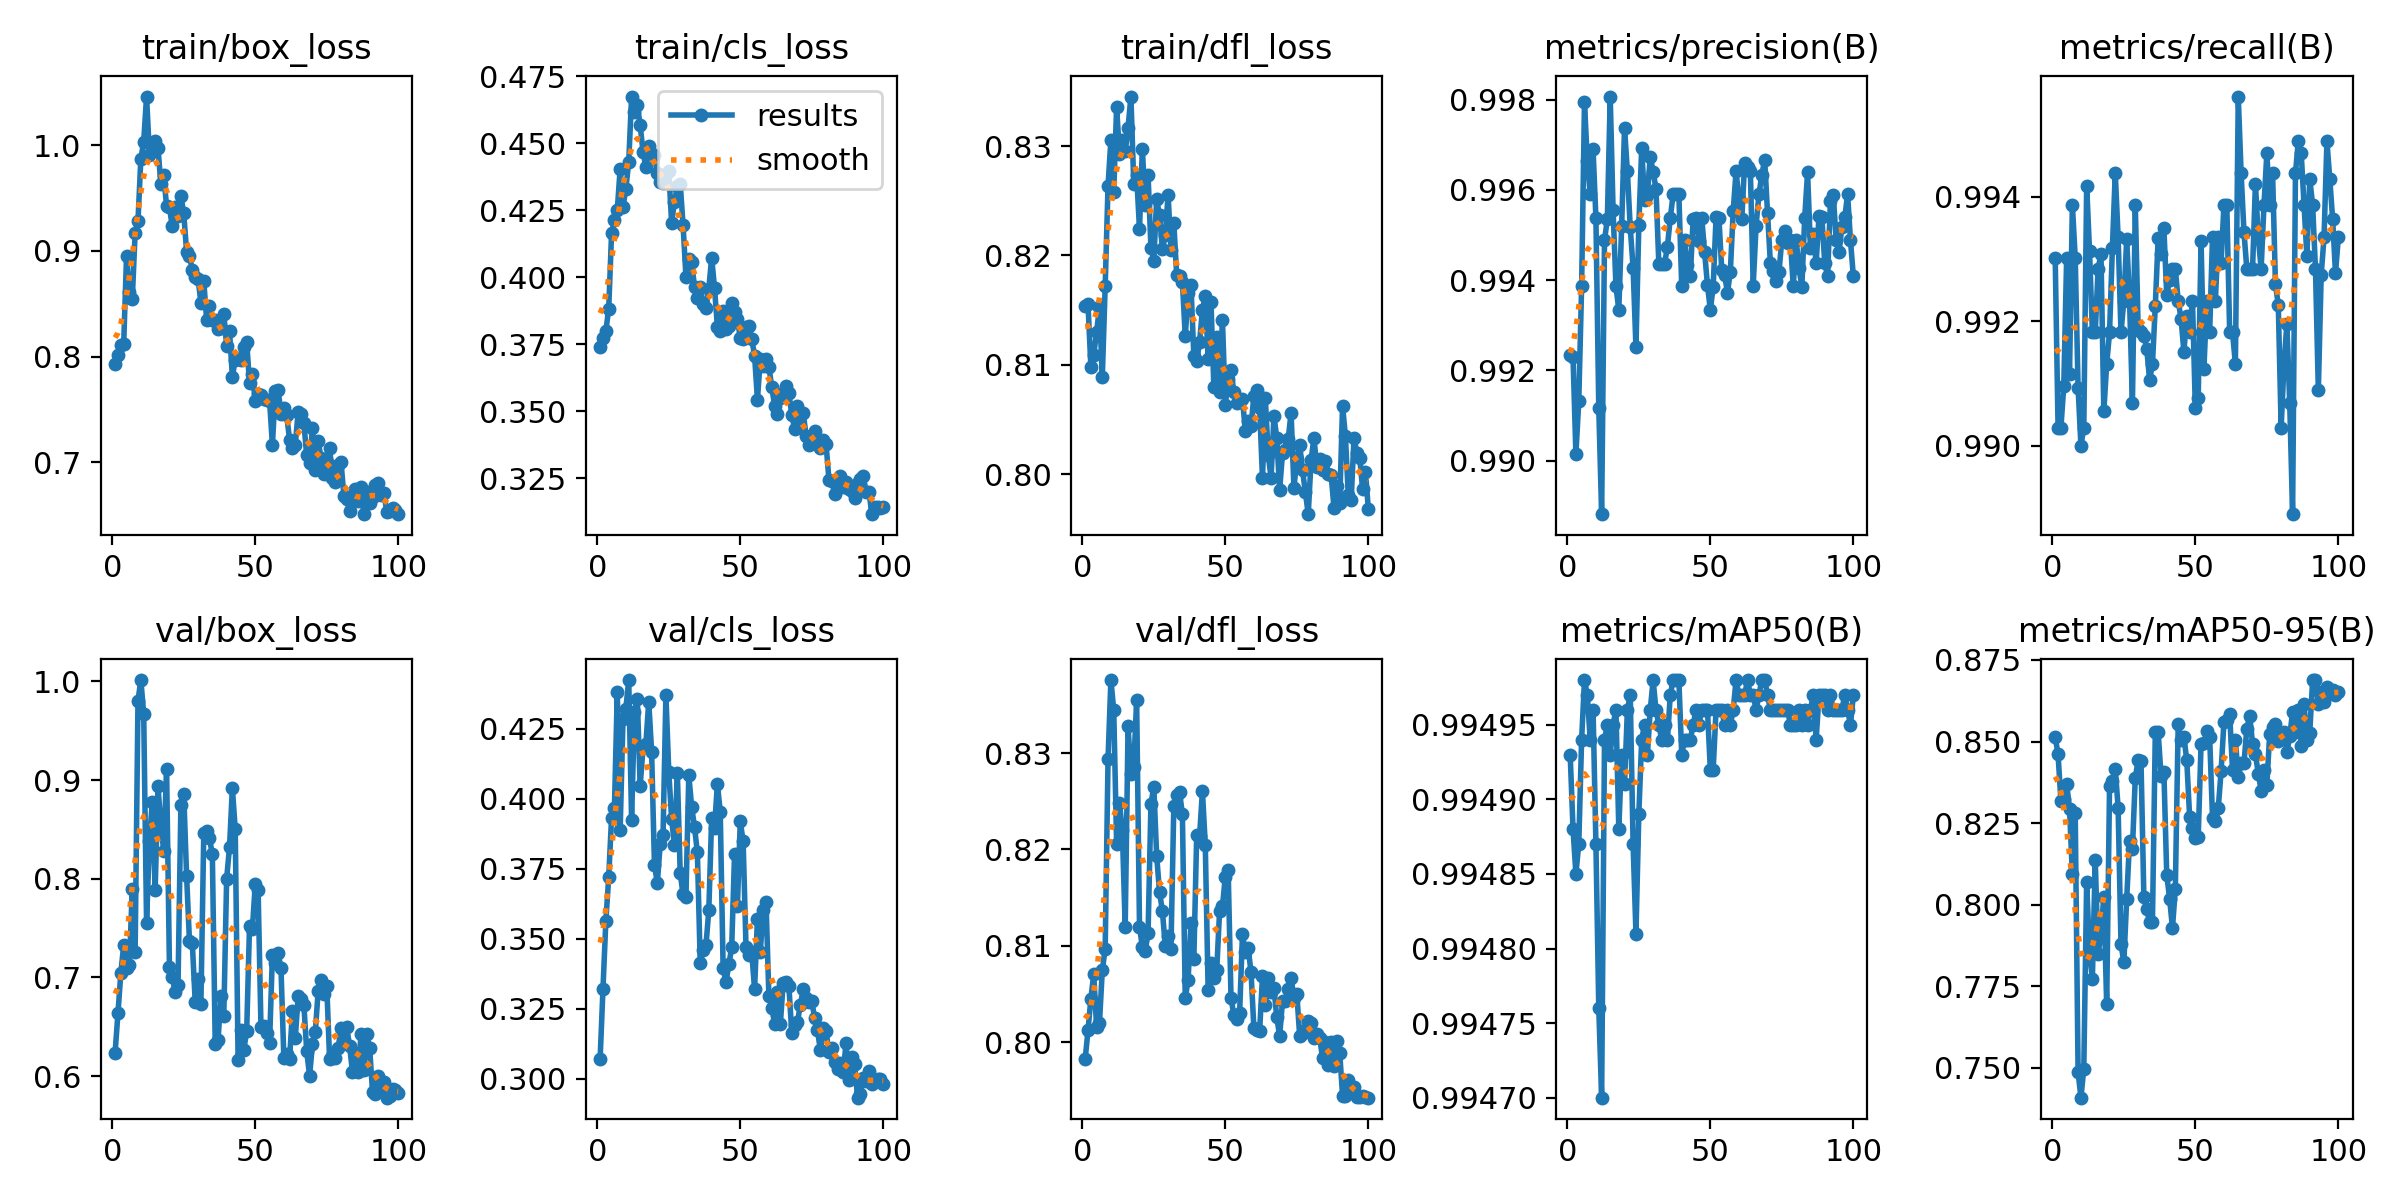

Values plotted in this chart, from the file beside it:
epoch, train/box_loss, train/cls_loss, train/dfl_loss, metrics/precision(B), metrics/recall(B), metrics/mAP50(B), metrics/mAP50-95(B), val/box_loss, val/cls_loss, val/dfl_loss, lr/pg0, lr/pg1, lr/pg2
1, 0.7932, 0.3742, 0.8154, 0.9923, 0.993, 0.9949, 0.8514, 0.6237, 0.3072, 0.7982, 0.0928, 0.0008, 0.0008
2, 0.8019, 0.3772, 0.8156, 0.9923, 0.9903, 0.9949, 0.846, 0.6637, 0.3322, 0.8012, 0.08468, 0.001683, 0.001683
3, 0.8107, 0.38, 0.8098, 0.9901, 0.9903, 0.9949, 0.8317, 0.7044, 0.3564, 0.8045, 0.07655, 0.002548, 0.002548
4, 0.8119, 0.3883, 0.8109, 0.9913, 0.991, 0.9949, 0.8325, 0.7325, 0.3719, 0.807, 0.0684, 0.003396, 0.003396
5, 0.8952, 0.4164, 0.813, 0.9939, 0.993, 0.9949, 0.837, 0.7092, 0.3933, 0.8016, 0.06023, 0.004226, 0.004226
6, 0.861, 0.4212, 0.8153, 0.9979, 0.9911, 0.995, 0.8295, 0.7127, 0.3966, 0.802, 0.05204, 0.005038, 0.005038
7, 0.8543, 0.4251, 0.8089, 0.9966, 0.9939, 0.995, 0.8095, 0.7893, 0.4379, 0.8075, 0.04383, 0.005832, 0.005832
8, 0.9171, 0.4405, 0.8172, 0.9959, 0.993, 0.9949, 0.8281, 0.7255, 0.3888, 0.8097, 0.03561, 0.006608, 0.006608
9, 0.9284, 0.4263, 0.8264, 0.9969, 0.9909, 0.995, 0.7487, 0.9805, 0.4285, 0.8294, 0.02737, 0.007366, 0.007366
10, 0.987, 0.4331, 0.8306, 0.9954, 0.99, 0.9949, 0.7409, 1.001, 0.4321, 0.8376, 0.01911, 0.008107, 0.008107
11, 1.003, 0.443, 0.8258, 0.9912, 0.9903, 0.9948, 0.7498, 0.9672, 0.4423, 0.8345, 0.01083, 0.00883, 0.00883
12, 1.046, 0.4674, 0.8336, 0.9888, 0.9942, 0.9947, 0.8069, 0.7555, 0.3925, 0.8206, 0.008911, 0.008911, 0.008911
13, 0.991, 0.4616, 0.8293, 0.9949, 0.9931, 0.9949, 0.7851, 0.8384, 0.4308, 0.8248, 0.008812, 0.008812, 0.008812
14, 0.9991, 0.4642, 0.8305, 0.9954, 0.9918, 0.995, 0.7773, 0.8777, 0.4356, 0.822, 0.008713, 0.008713, 0.008713
15, 1.004, 0.4568, 0.8295, 0.9981, 0.9918, 0.9949, 0.8137, 0.7891, 0.4047, 0.8119, 0.008614, 0.008614, 0.008614
16, 0.9975, 0.4468, 0.8317, 0.9956, 0.9928, 0.995, 0.7847, 0.8937, 0.418, 0.8328, 0.008515, 0.008515, 0.008515
17, 0.9631, 0.4413, 0.8345, 0.9939, 0.9931, 0.995, 0.7913, 0.8536, 0.4196, 0.8278, 0.008416, 0.008416, 0.008416
18, 0.9714, 0.4491, 0.8265, 0.9933, 0.9906, 0.9949, 0.8024, 0.8285, 0.4345, 0.8286, 0.008317, 0.008317, 0.008317
19, 0.9423, 0.4461, 0.8273, 0.9952, 0.9913, 0.9949, 0.7694, 0.9109, 0.4168, 0.8355, 0.008218, 0.008218, 0.008218
20, 0.9411, 0.4455, 0.8224, 0.9974, 0.9918, 0.9949, 0.8364, 0.7104, 0.3763, 0.812, 0.008119, 0.008119, 0.008119
21, 0.9231, 0.4388, 0.8297, 0.9964, 0.9932, 0.995, 0.8378, 0.7006, 0.3699, 0.8099, 0.00802, 0.00802, 0.00802
22, 0.9413, 0.4356, 0.8246, 0.9952, 0.9944, 0.995, 0.8416, 0.6849, 0.3838, 0.8095, 0.007921, 0.007921, 0.007921
23, 0.9332, 0.4352, 0.8274, 0.9943, 0.9933, 0.9949, 0.8298, 0.6918, 0.3871, 0.8113, 0.007822, 0.007822, 0.007822
24, 0.9517, 0.4387, 0.8207, 0.9925, 0.9918, 0.9948, 0.788, 0.875, 0.437, 0.8247, 0.007723, 0.007723, 0.007723
25, 0.9357, 0.4397, 0.8195, 0.9952, 0.9923, 0.9949, 0.7823, 0.8863, 0.4097, 0.8265, 0.007624, 0.007624, 0.007624
26, 0.8989, 0.4204, 0.8251, 0.9969, 0.9933, 0.9949, 0.8018, 0.8027, 0.3927, 0.8194, 0.007525, 0.007525, 0.007525
27, 0.8956, 0.4282, 0.8237, 0.9958, 0.9923, 0.995, 0.8196, 0.7366, 0.3833, 0.8156, 0.007426, 0.007426, 0.007426
28, 0.8818, 0.434, 0.8206, 0.9959, 0.9907, 0.9949, 0.8172, 0.7346, 0.4091, 0.8136, 0.007327, 0.007327, 0.007327
29, 0.875, 0.435, 0.8219, 0.9967, 0.9939, 0.995, 0.8389, 0.6754, 0.3733, 0.81, 0.007228, 0.007228, 0.007228
30, 0.8735, 0.4195, 0.8256, 0.9964, 0.9919, 0.995, 0.8442, 0.6982, 0.3658, 0.8111, 0.007129, 0.007129, 0.007129
31, 0.8511, 0.4003, 0.8205, 0.996, 0.9918, 0.995, 0.844, 0.6733, 0.3648, 0.8097, 0.00703, 0.00703, 0.00703
32, 0.8714, 0.4067, 0.823, 0.9944, 0.9918, 0.995, 0.8023, 0.8459, 0.4083, 0.8245, 0.006931, 0.006931, 0.006931
33, 0.8349, 0.4056, 0.8182, 0.9944, 0.9916, 0.9949, 0.7987, 0.848, 0.3972, 0.8257, 0.006832, 0.006832, 0.006832
34, 0.848, 0.3965, 0.8182, 0.9944, 0.9911, 0.995, 0.7946, 0.841, 0.3898, 0.8259, 0.006733, 0.006733, 0.006733
35, 0.8342, 0.3924, 0.8176, 0.9947, 0.9913, 0.9949, 0.7948, 0.8246, 0.3808, 0.8237, 0.006634, 0.006634, 0.006634
36, 0.8344, 0.3966, 0.8126, 0.9954, 0.9922, 0.995, 0.8529, 0.6329, 0.3414, 0.8045, 0.006535, 0.006535, 0.006535
37, 0.826, 0.3902, 0.8166, 0.9959, 0.9933, 0.995, 0.8529, 0.637, 0.3462, 0.8065, 0.006436, 0.006436, 0.006436
38, 0.8268, 0.3885, 0.8173, 0.9959, 0.9931, 0.995, 0.8395, 0.6813, 0.3476, 0.8124, 0.006337, 0.006337, 0.006337
39, 0.8403, 0.3958, 0.8108, 0.9959, 0.9935, 0.995, 0.8406, 0.6605, 0.3602, 0.8086, 0.006238, 0.006238, 0.006238
40, 0.8103, 0.4074, 0.8103, 0.9939, 0.9924, 0.9949, 0.8091, 0.8002, 0.3932, 0.8215, 0.006139, 0.006139, 0.006139
41, 0.8242, 0.396, 0.8121, 0.9949, 0.9927, 0.9949, 0.8019, 0.832, 0.3896, 0.8214, 0.00604, 0.00604, 0.00604
42, 0.7809, 0.3816, 0.815, 0.9943, 0.9928, 0.9949, 0.7929, 0.8918, 0.4054, 0.826, 0.005941, 0.005941, 0.005941
43, 0.7971, 0.3799, 0.8163, 0.9941, 0.9928, 0.9949, 0.8048, 0.8505, 0.3952, 0.8205, 0.005842, 0.005842, 0.005842
44, 0.799, 0.3874, 0.8105, 0.9954, 0.9923, 0.995, 0.8553, 0.6166, 0.3396, 0.8054, 0.005743, 0.005743, 0.005743
45, 0.7966, 0.3809, 0.8157, 0.9954, 0.992, 0.995, 0.8506, 0.647, 0.3344, 0.8083, 0.005644, 0.005644, 0.005644
46, 0.8087, 0.3817, 0.808, 0.9949, 0.9915, 0.995, 0.8515, 0.6268, 0.3409, 0.8067, 0.005545, 0.005545, 0.005545
47, 0.8138, 0.3903, 0.8126, 0.9954, 0.9921, 0.995, 0.8442, 0.6453, 0.3469, 0.8075, 0.005446, 0.005446, 0.005446
48, 0.775, 0.3872, 0.8075, 0.9946, 0.9918, 0.995, 0.8269, 0.7522, 0.3802, 0.8136, 0.005347, 0.005347, 0.005347
49, 0.7835, 0.3845, 0.8141, 0.9939, 0.9923, 0.995, 0.8235, 0.7491, 0.3618, 0.8141, 0.005248, 0.005248, 0.005248
50, 0.758, 0.3773, 0.8063, 0.9933, 0.9906, 0.9949, 0.8204, 0.7944, 0.3919, 0.8172, 0.005149, 0.005149, 0.005149
51, 0.7644, 0.3772, 0.8087, 0.9939, 0.9908, 0.9949, 0.8207, 0.7881, 0.3848, 0.8178, 0.00505, 0.00505, 0.00505
52, 0.7639, 0.3816, 0.8095, 0.9954, 0.9933, 0.995, 0.8493, 0.6499, 0.3471, 0.8046, 0.004951, 0.004951, 0.004951
53, 0.7599, 0.382, 0.8075, 0.9954, 0.9912, 0.995, 0.8496, 0.6509, 0.3443, 0.8028, 0.004852, 0.004852, 0.004852
54, 0.7586, 0.3771, 0.8065, 0.9942, 0.9923, 0.995, 0.8531, 0.6441, 0.3453, 0.8024, 0.004753, 0.004753, 0.004753
55, 0.7584, 0.3708, 0.8067, 0.9941, 0.9918, 0.995, 0.8515, 0.6338, 0.332, 0.803, 0.004654, 0.004654, 0.004654
56, 0.7165, 0.3544, 0.8069, 0.9937, 0.9933, 0.995, 0.8267, 0.7226, 0.3572, 0.8112, 0.004555, 0.004555, 0.004555
57, 0.7672, 0.3695, 0.804, 0.9942, 0.9923, 0.995, 0.8258, 0.7144, 0.3455, 0.8093, 0.004456, 0.004456, 0.004456
58, 0.7686, 0.3669, 0.8048, 0.9955, 0.9933, 0.995, 0.8295, 0.7244, 0.3602, 0.8098, 0.004357, 0.004357, 0.004357
59, 0.746, 0.3696, 0.8044, 0.9964, 0.9929, 0.995, 0.8409, 0.7092, 0.3632, 0.8072, 0.004258, 0.004258, 0.004258
60, 0.7514, 0.3667, 0.8072, 0.9958, 0.9939, 0.995, 0.8561, 0.6186, 0.3296, 0.8015, 0.004159, 0.004159, 0.004159
... 40 more rows
